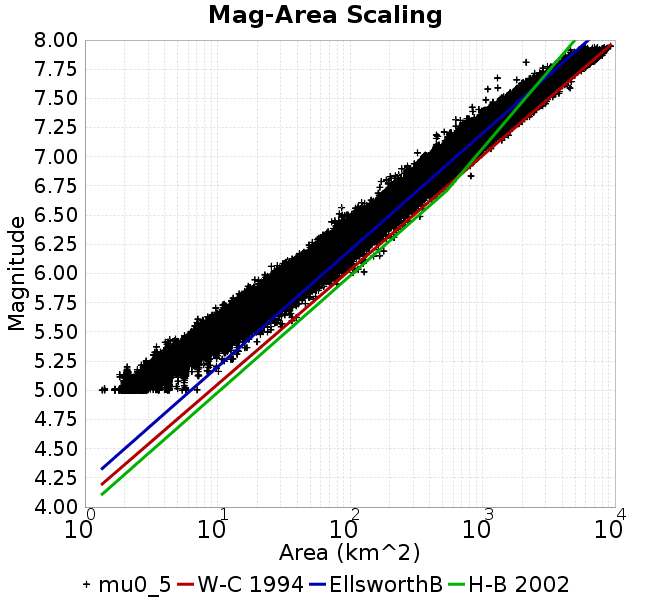

Source data for this figure (header and first rows):
Magnitude, Mean, Standard Deviation, 0.0 fractile, 0.025 fractile, 0.16 fractile, 0.5 fractile, 0.84 fractile, 0.975 fractile, 1.0 fractile
5.05, 2.805, 0.1898, 1.348, 2.17, 2.803, 2.831, 2.881, 2.893, 8.443
5.15, 3.613, 0.7166, 1.832, 2.702, 2.808, 4.061, 4.317, 4.337, 12.63
5.25, 4.782, 0.7428, 2.077, 3.988, 4.21, 4.321, 5.699, 5.785, 14.41
5.35, 6.531, 0.9815, 3.279, 5.04, 5.615, 6.774, 7.203, 8.642, 18.25
5.45, 8.943, 1.312, 4.037, 6.859, 7.71, 8.64, 10.08, 11.52, 24.73
5.55, 12.08, 1.759, 5.551, 9.113, 10.09, 11.57, 14.03, 15.84, 36.46
5.65, 16.25, 2.371, 7.062, 12.25, 14.04, 15.85, 18.58, 21.27, 56.12
5.75, 21.77, 3.166, 9.693, 16.34, 18.65, 21.52, 24.56, 28.58, 53.16
5.85, 29.1, 4.18, 13.81, 21.75, 25.24, 28.81, 33.13, 37.88, 68.84
5.95, 38.71, 5.518, 19.13, 29.1, 33.43, 38.29, 43.95, 50.37, 93.34
6.05, 51.34, 7.223, 25.5, 38.78, 44.45, 50.61, 58.35, 66.27, 127.8
6.15, 67.94, 9.533, 33.82, 51.26, 58.9, 67.34, 77.18, 87.87, 179.8
6.25, 89.46, 12.45, 49.04, 67.94, 77.33, 88.44, 101.5, 116.1, 170.6
6.35, 116.6, 16.12, 57.96, 88.98, 101, 115.2, 132.6, 151.1, 231.5
6.45, 150.8, 21.55, 72.7, 114.2, 130, 148.8, 171.9, 197.5, 336.9
6.55, 195.1, 29.54, 83.08, 147.1, 166.2, 191.6, 225.1, 260.7, 351.3
6.65, 253.8, 40.85, 122.4, 187.5, 213.2, 248.9, 296.4, 343, 454.8
6.75, 327.1, 51.97, 168.1, 238.8, 276.5, 322.4, 379.2, 439.9, 598
6.85, 411.5, 62.88, 188, 313, 349.9, 404.9, 471.3, 557.1, 818
6.95, 516.2, 81.66, 271.2, 384.4, 437.7, 505.9, 595.5, 703.8, 936.8
7.05, 654.3, 99.53, 323.4, 468.6, 563.9, 645.8, 749.1, 878.5, 1158
7.15, 817.7, 136.8, 448.5, 608.8, 678.1, 803.2, 958.4, 1113, 1565
7.25, 1061, 160.2, 514.6, 770.1, 918.2, 1036, 1216, 1426, 1896
7.35, 1327, 214.3, 628.9, 980.9, 1122, 1293, 1547, 1805, 2448
7.45, 1759, 302.7, 836.8, 1250, 1460, 1723, 2081, 2388, 3089
7.55, 2395, 377.2, 1096, 1770, 2017, 2345, 2849, 3157, 4579
7.65, 3134, 538.3, 1298, 2319, 2569, 3093, 3723, 4274, 4976
7.75, 4420, 644.7, 2477, 3265, 3726, 4466, 5001, 5817, 6458
7.85, 6200, 766.2, 2134, 4685, 5358, 6255, 6916, 7471, 8306
7.95, 7120, 991.6, 4614, 4929, 5896, 7298, 8082, 9056, 9244
8.05, NaN, NaN, NaN, NaN, NaN, NaN, NaN, NaN, NaN
8.15, NaN, NaN, NaN, NaN, NaN, NaN, NaN, NaN, NaN
8.25, NaN, NaN, NaN, NaN, NaN, NaN, NaN, NaN, NaN
8.35, NaN, NaN, NaN, NaN, NaN, NaN, NaN, NaN, NaN
8.45, NaN, NaN, NaN, NaN, NaN, NaN, NaN, NaN, NaN
8.55, NaN, NaN, NaN, NaN, NaN, NaN, NaN, NaN, NaN
8.65, NaN, NaN, NaN, NaN, NaN, NaN, NaN, NaN, NaN
8.75, NaN, NaN, NaN, NaN, NaN, NaN, NaN, NaN, NaN
8.85, NaN, NaN, NaN, NaN, NaN, NaN, NaN, NaN, NaN
8.95, NaN, NaN, NaN, NaN, NaN, NaN, NaN, NaN, NaN
